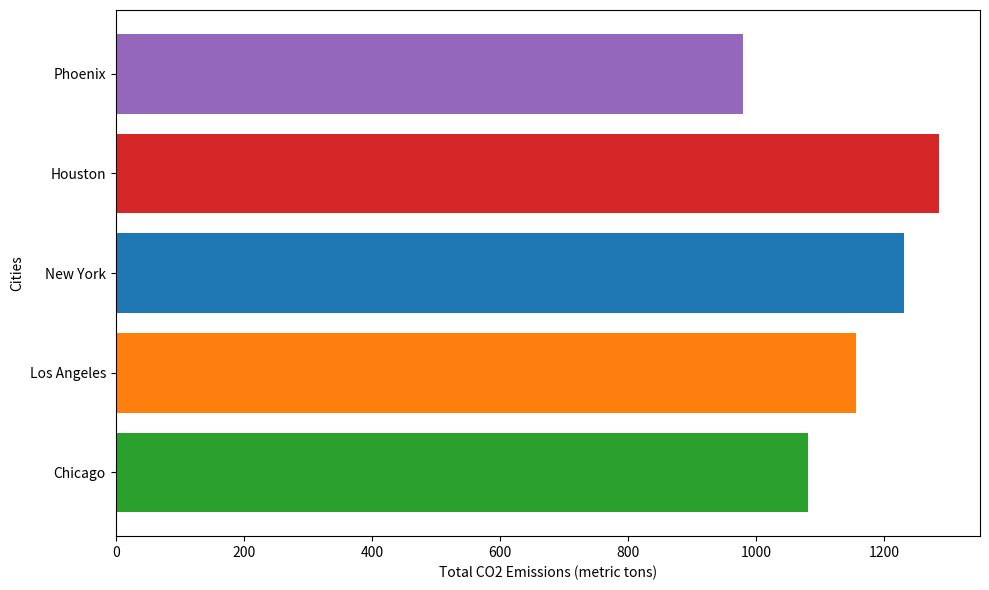

Generate this figure with matplotlib:
import matplotlib.pyplot as plt
import numpy as np

cities = ['Chicago', 'Los Angeles', 'New York', 'Houston', 'Phoenix']
total_emissions = [1080, 1155, 1230, 1285, 980]
colors = ['#2ca02c', '#ff7f0e', '#1f77b4', '#d62728', '#9467bd']

fig, ax = plt.subplots(figsize=(10, 6))

ax.barh(cities, total_emissions, color=colors)

ax.set_xlabel('Total CO2 Emissions (metric tons)')
ax.set_ylabel('Cities')

plt.tight_layout()
plt.show()
